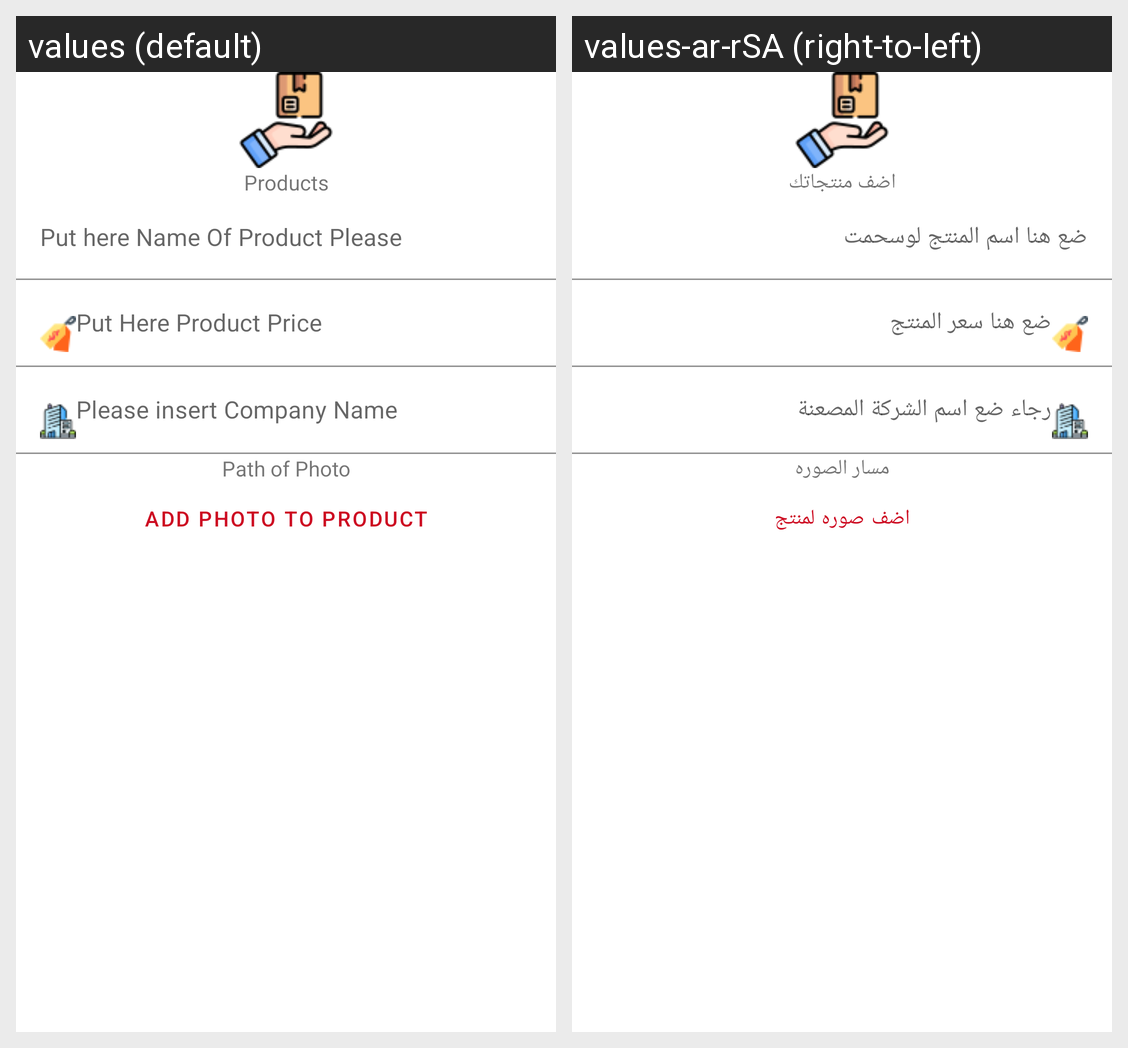

Translations of the strings shown on this Android screen, per locale in the grid:
Android screen res/layout/activity_add_prdocte.xml rendered under 2 locales, left to right: values (default), values-ar-rSA (right-to-left). Device: Nexus 5 (rendered at 1080×1920; each locale shown at half size, 540×960, under a caption strip naming it); theme Theme.DeliveryApp.
Strings drawn on this screen, with the default value and each locale's value (text and hints the layout hard-codes, and strings that could not be matched under every locale, appear in the picture but are not listed):

products
  values: Products
  values-ar-rSA: اضف منتجاتك

put_here_name_of_producte_plase
  values: Put here Name Of Product Please
  values-ar-rSA: ضع هنا اسم المنتج لوسحمت

put_here_procute_price
  values: Put Here Product Price
  values-ar-rSA: ضع هنا سعر المنتج

please_insert
  values: Please insert Company Name
  values-ar-rSA: رجاء ضع اسم الشركة المصعنة

path_of_photo
  values: Path of Photo
  values-ar-rSA: مسار الصوره

add_photo_to_producte
  values: Add Photo TO Product
  values-ar-rSA: اضف صوره لمنتج
